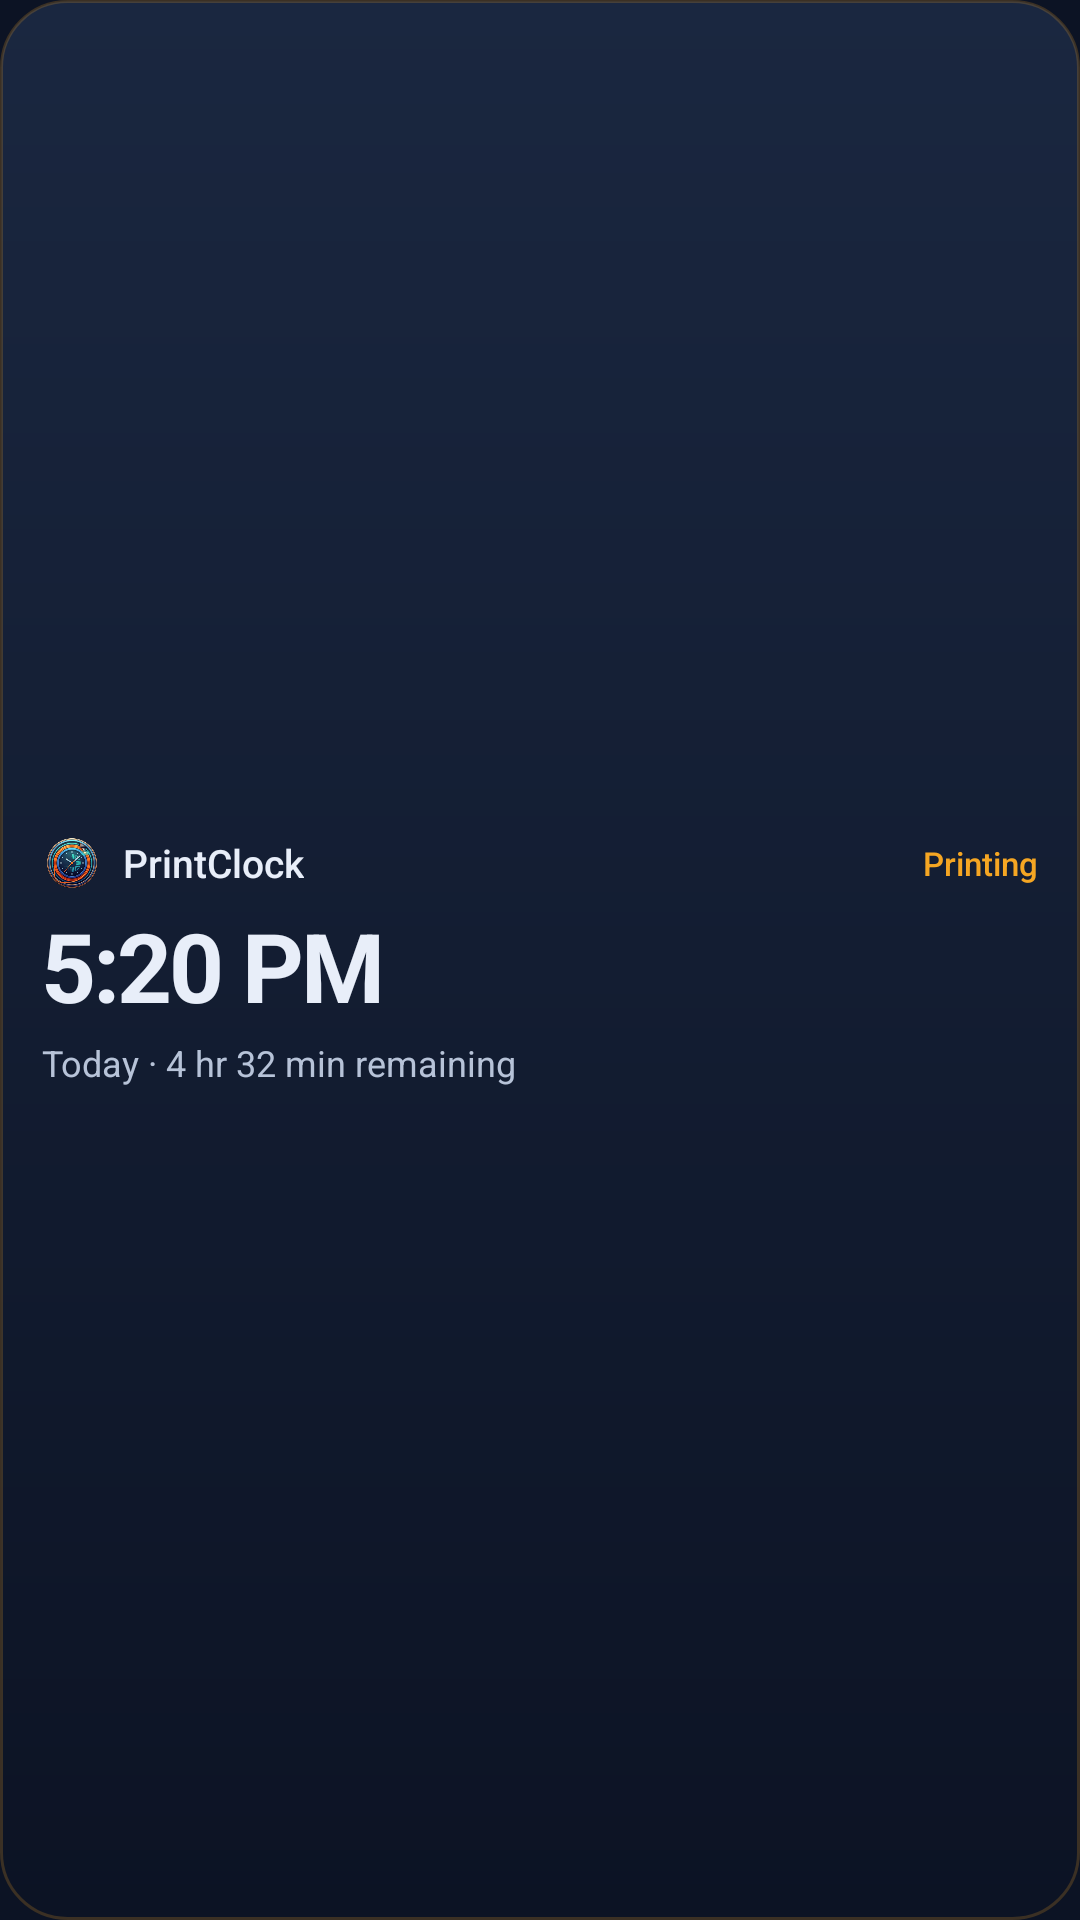

This screen was rendered from an Android layout file. Write that file and the resources it references.
<!-- AndroidManifest.xml: application theme Theme.PrintClock -->
<!-- res/layout/printclock_widget_preview.xml -->
<?xml version="1.0" encoding="utf-8"?>
<LinearLayout xmlns:android="http://schemas.android.com/apk/res/android"
    android:layout_width="match_parent"
    android:layout_height="match_parent"
    android:background="@drawable/widget_background"
    android:gravity="center_vertical"
    android:orientation="vertical"
    android:padding="14dp">

    <LinearLayout
        android:layout_width="match_parent"
        android:layout_height="wrap_content"
        android:gravity="center_vertical"
        android:orientation="horizontal">

        <ImageView
            android:layout_width="20dp"
            android:layout_height="20dp"
            android:contentDescription="@null"
            android:scaleType="fitCenter"
            android:src="@drawable/app_icon" />

        <TextView
            android:layout_width="wrap_content"
            android:layout_height="wrap_content"
            android:layout_marginStart="7dp"
            android:fontFamily="sans-serif-medium"
            android:text="PrintClock"
            android:textColor="@color/widget_text"
            android:textSize="13sp" />

        <TextView
            android:layout_width="0dp"
            android:layout_height="1dp"
            android:layout_weight="1" />

        <TextView
            android:layout_width="wrap_content"
            android:layout_height="wrap_content"
            android:fontFamily="sans-serif-medium"
            android:text="Printing"
            android:textColor="@color/widget_accent"
            android:textSize="11sp" />
    </LinearLayout>

    <TextView
        android:layout_width="match_parent"
        android:layout_height="wrap_content"
        android:layout_marginTop="7dp"
        android:fontFamily="sans-serif"
        android:includeFontPadding="false"
        android:letterSpacing="-0.03"
        android:text="5:20 PM"
        android:textColor="@color/widget_text"
        android:textSize="32sp"
        android:textStyle="bold" />

    <TextView
        android:layout_width="match_parent"
        android:layout_height="wrap_content"
        android:layout_marginTop="4dp"
        android:text="Today · 4 hr 32 min remaining"
        android:textColor="@color/widget_muted"
        android:textSize="12sp" />
</LinearLayout>
<!-- resources referenced by this layout -->
<resources>
  <color name="widget_accent">#F5A623</color>
  <color name="widget_muted">#B7C3D8</color>
  <color name="widget_text">#E8EEF9</color>
  <!-- drawable app_icon: png bitmap (drawable-nodpi, 101550 bytes) -->
  <!-- drawable widget_background (drawable) -->
  <?xml version="1.0" encoding="utf-8"?>
  <shape xmlns:android="http://schemas.android.com/apk/res/android"
      android:shape="rectangle">
      <gradient
          android:angle="270"
          android:endColor="#0C1324"
          android:startColor="#1A2740" />
      <corners android:radius="22dp" />
      <stroke
          android:width="1dp"
          android:color="#33F5A623" />
  </shape>
  <style name="Theme.PrintClock" parent="android:style/Theme.Material.NoActionBar">
          <item name="android:windowBackground">#0C1324</item>
          <item name="android:statusBarColor">@android:color/transparent</item>
          <item name="android:navigationBarColor">@android:color/transparent</item>
          <item name="android:windowLightStatusBar">false</item>
          <item name="android:windowLightNavigationBar">false</item>
      </style>
</resources>
